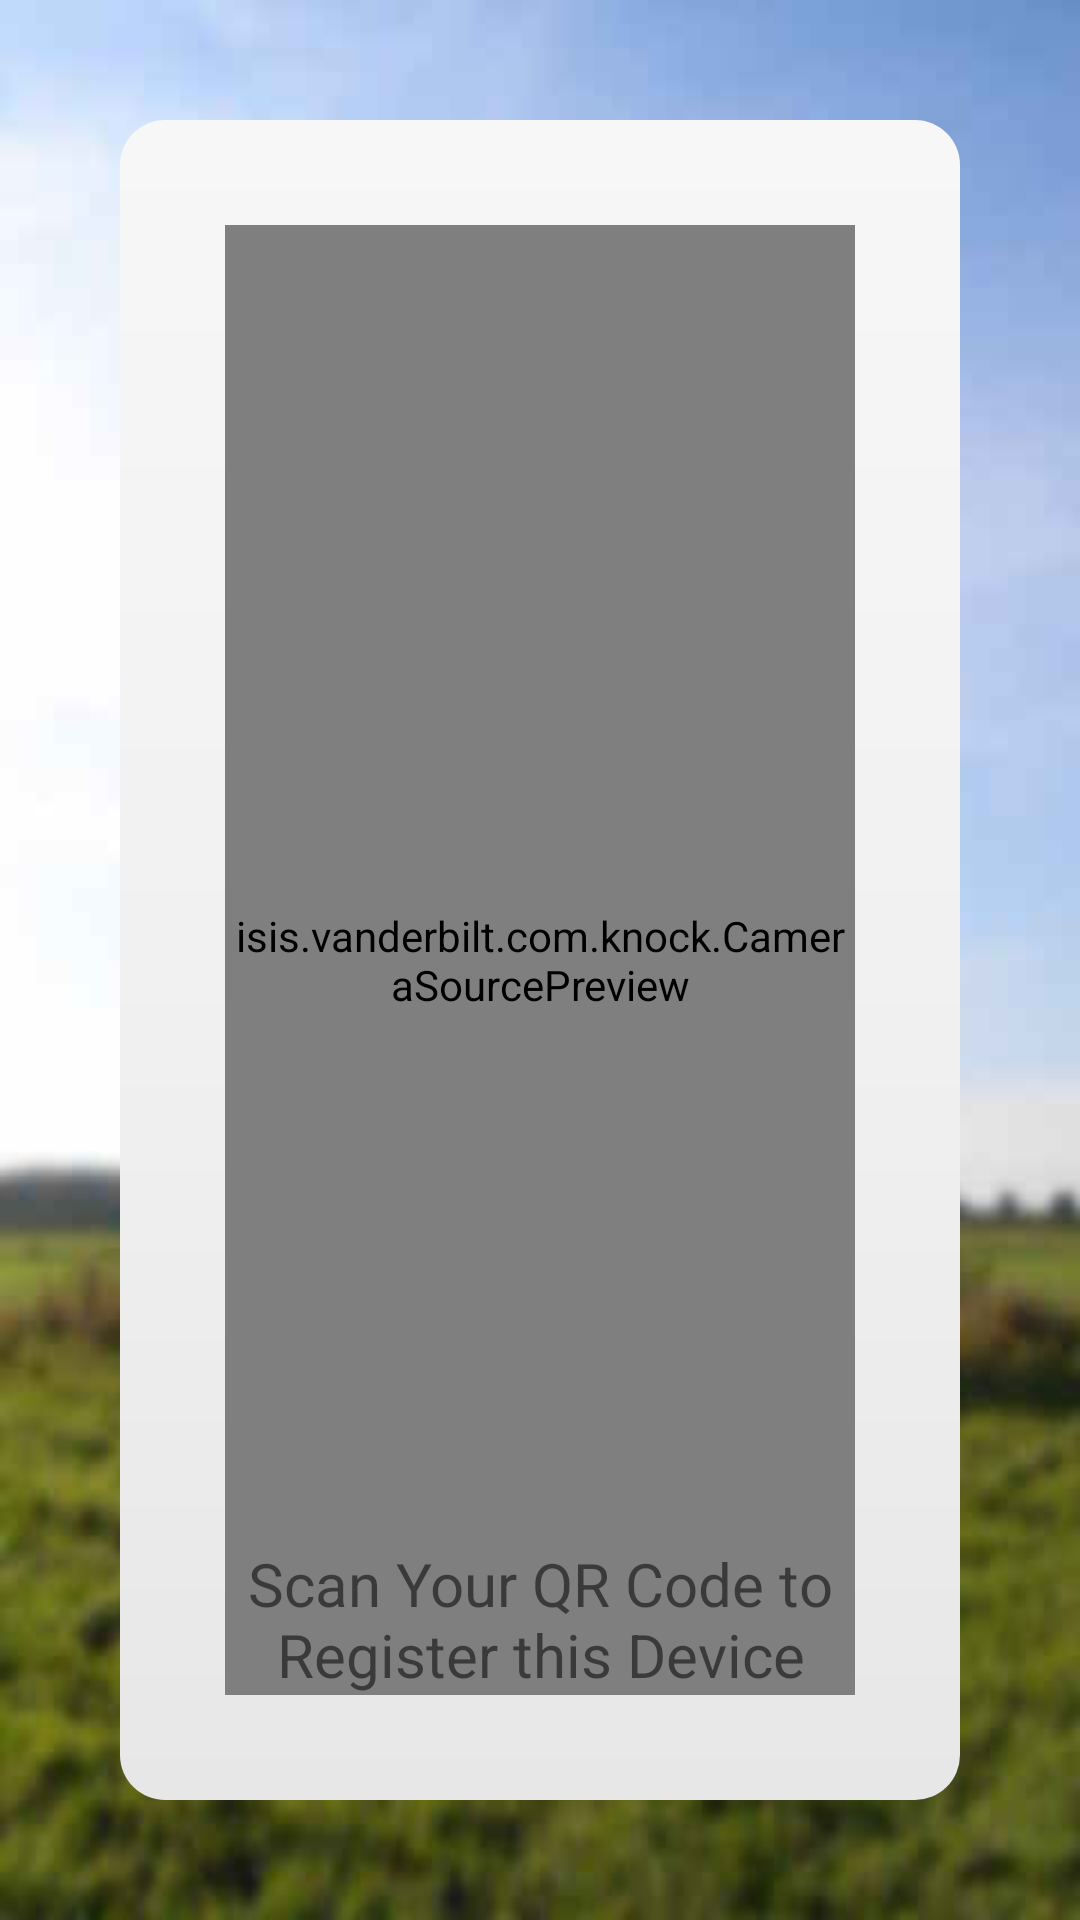

Write the Android layout XML for this screen, with the resource values it uses.
<!-- AndroidManifest.xml: application theme AppTheme -->
<!-- res/layout/activity_main.xml -->
<FrameLayout
    xmlns:android="http://schemas.android.com/apk/res/android"
    xmlns:tools="http://schemas.android.com/tools"
    android:layout_width="match_parent"
    android:layout_height="match_parent"
    android:keepScreenOn="true"
    android:background="@drawable/tree_background"
    tools:context=".QRActivity">
    <LinearLayout
        android:layout_width="match_parent"
        android:layout_height="match_parent"
        android:layout_margin="40dp"
        android:background="@drawable/questionpad_layout">

    </LinearLayout>
    <RelativeLayout
        android:layout_width="match_parent"
        android:layout_height="match_parent"
        android:layout_margin="75dp">
        <isis.vanderbilt.com.knock.CameraSourcePreview
            android:layout_gravity="center"
            android:id="@+id/cameraSourcePreview"
            android:layout_width="fill_parent"
            android:layout_height="fill_parent"/>
        <TextView
            android:gravity="center"
            android:layout_width="fill_parent"
            android:layout_height="wrap_content"
            android:layout_alignBottom="@id/cameraSourcePreview"
            android:textSize="20dp"
            android:text="@string/qr_code_string"/>
    </RelativeLayout>

</FrameLayout>
<!-- resources referenced by this layout -->
<resources>
  <!-- drawable questionpad_layout (drawable) -->
  <shape
      xmlns:android="http://schemas.android.com/apk/res/android"
      android:shape="rectangle"   >
  
      <gradient
          android:startColor="#FFF7F7F7"
          android:centerColor="#f1f1f1"
          android:endColor="#e7e7e7"
          android:angle="270"/>
  
      <stroke
          android:width="0dp"
          android:color="#C4CDE0" >
      </stroke>
  
      <padding
          android:left="5dp"
          android:top="55dp"
          android:right="5dp"
          android:bottom="5dp"    >
      </padding>
  
      <corners
          android:radius="15dp"   >
      </corners>
  
  </shape>
  <!-- drawable tree_background: jpg bitmap (drawable, 14768 bytes) -->
  <string name="qr_code_string">Scan Your QR Code to Register this Device</string>
  <style name="AppTheme" parent="Theme.AppCompat.Light.DarkActionBar">
          
      </style>
</resources>
